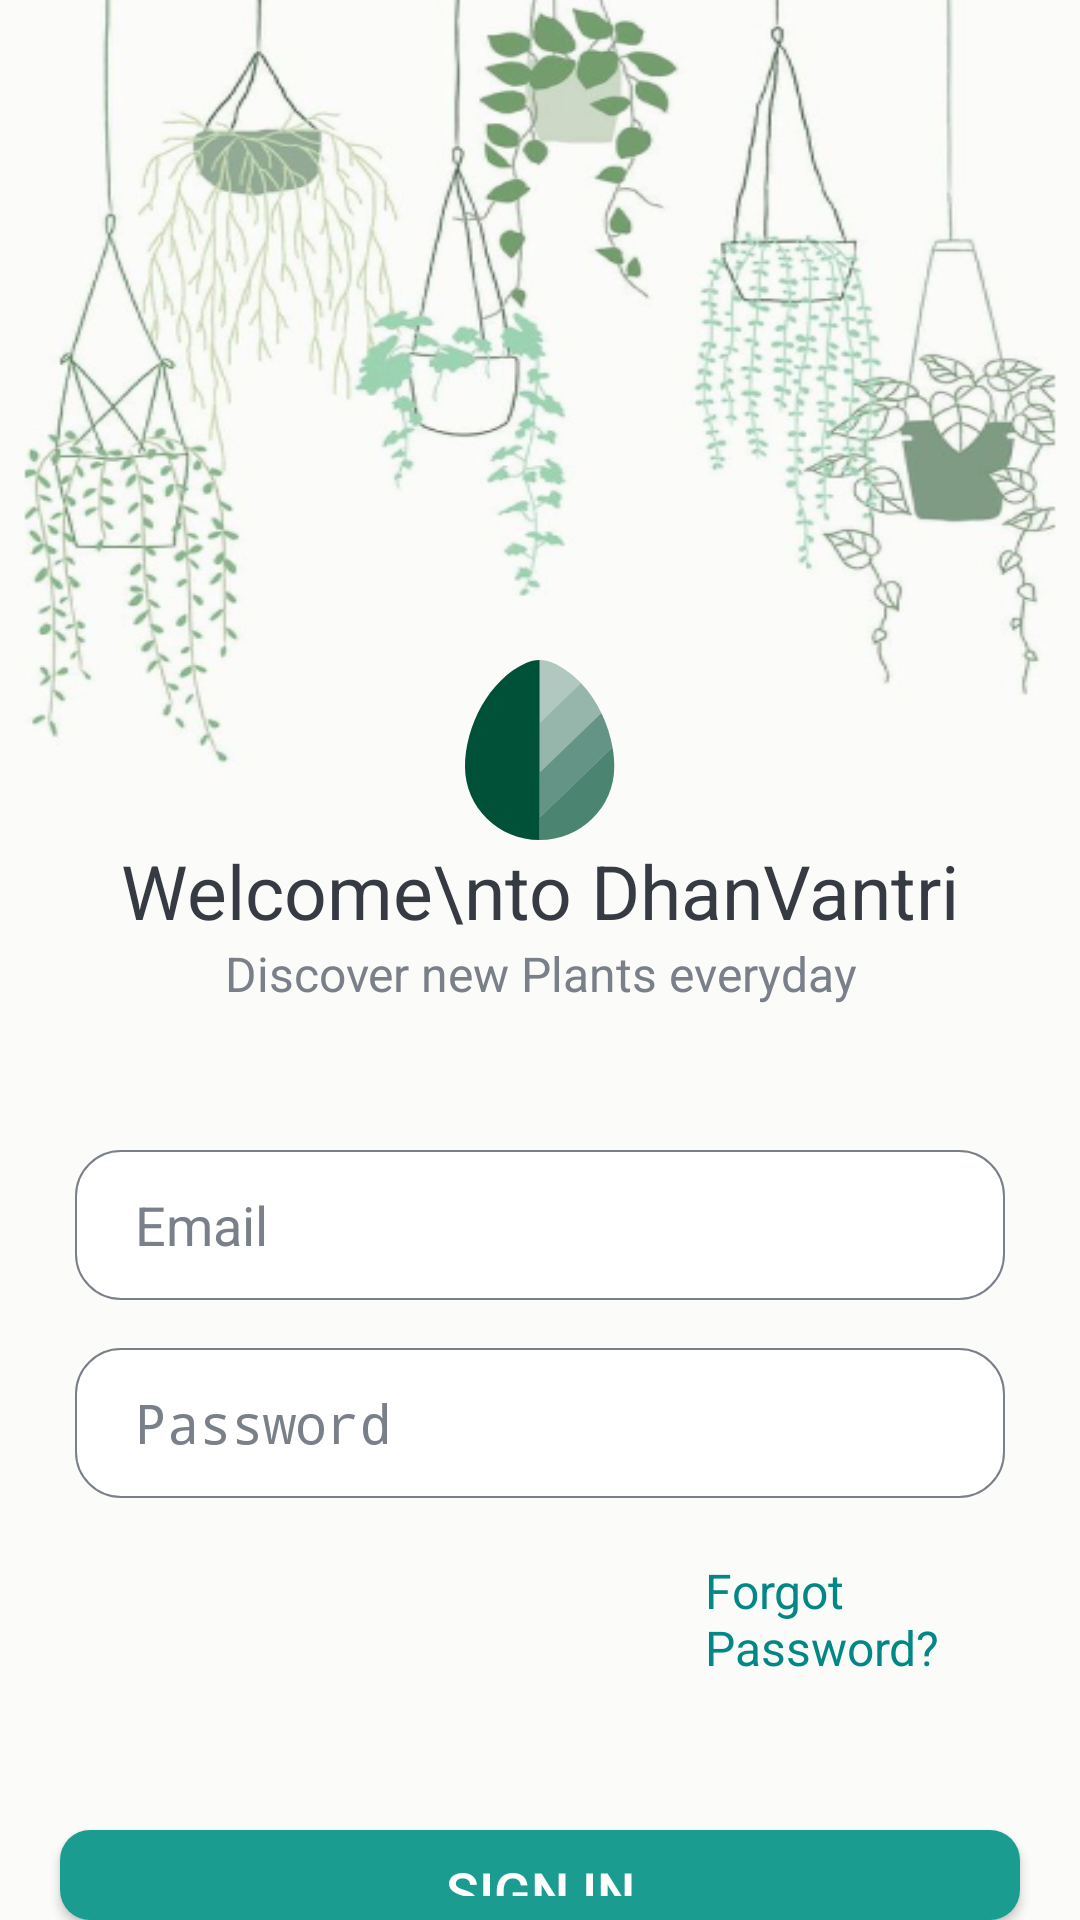

Write the Android layout XML for this screen, with the resource values it uses.
<!-- AndroidManifest.xml: application theme Theme.PlantImageRecognitionUsingML -->
<!-- res/layout/activity_user_authorisation.xml -->
<?xml version="1.0" encoding="utf-8"?>
<LinearLayout xmlns:android="http://schemas.android.com/apk/res/android"
    xmlns:app="http://schemas.android.com/apk/res-auto"
    xmlns:tools="http://schemas.android.com/tools"
    android:layout_width="match_parent"
    android:layout_height="match_parent"
    android:background="@drawable/hangingpage"
    android:orientation="horizontal"
    android:gravity="center_horizontal"
    tools:context=".UserAuthorisation">

    <LinearLayout
        android:layout_width="match_parent"
        android:layout_height="match_parent"
        android:orientation="vertical"
        android:layout_gravity="center"
        >

        <View
            android:id="@+id/introScreen4"
            android:layout_width="50dp"
            android:layout_height="60dp"
            android:background="@drawable/singleleaf"
            android:layout_gravity="center"
            android:layout_marginTop="220dp"
            />

        <TextView
            android:id="@+id/tv"
            android:layout_width="match_parent"
            android:layout_height="wrap_content"
            android:text="Welcome\nto DhanVantri"
            android:textAlignment="center"
            android:textSize="25sp"
            android:textColor="@color/primary_text_color"
            />

        <TextView
            android:layout_width="match_parent"
            android:layout_height="wrap_content"
            android:text="Discover new Plants everyday"
            android:textAlignment="center"
            android:textSize="16sp"
            android:textColor="@color/secondary_text_color"/>





















        <LinearLayout
            android:layout_width="match_parent"
            android:layout_height="wrap_content"
            android:orientation="vertical"
            android:layout_marginTop="32dp"
            android:layout_gravity="center_horizontal">

            <EditText
                android:id="@+id/email"
                android:layout_width="match_parent"
                android:layout_height="50dp"
                android:hint="Email"
                android:textColorHint="@color/secondary_text_color"
                android:background="@drawable/customedittext"
                android:inputType="textEmailAddress"
                android:layout_marginTop="16dp"
                android:layout_marginLeft="25dp"
                android:layout_marginRight="25dp"
                android:paddingLeft="20dp"
                android:paddingRight="20dp"
                android:textColor="@color/primary_text_color"/>

            <RelativeLayout
                android:layout_width="match_parent"
                android:layout_height="wrap_content"
                android:orientation="horizontal"
                android:layout_marginTop="16dp"
                android:layout_marginLeft="25dp"
                android:layout_marginRight="25dp"
                >

                <EditText
                    android:id="@+id/password"
                    android:layout_width="match_parent"
                    android:layout_height="50dp"
                    android:layout_weight="1"
                    android:hint="Password"
                    android:textColorHint="@color/secondary_text_color"
                    android:background="@drawable/customedittext"
                    android:inputType="textPassword"
                    android:paddingLeft="20dp"
                    android:paddingRight="20dp"
                    android:textColor="@color/primary_text_color"/>

                <ImageView
                    android:id="@+id/iv_show_password"
                    android:layout_width="50dp"
                    android:layout_height="50dp"
                    android:padding="12dp"
                    android:src="@drawable/ic_eye"
                    android:layout_alignParentRight="true"/>

            </RelativeLayout>

            <TextView
                android:id="@+id/tv_forgot_pswrd"
                android:layout_width="wrap_content"
                android:layout_height="wrap_content"
                android:text="Forgot Password?"
                android:textSize="16sp"
                android:layout_marginLeft="235dp"
                android:layout_marginTop="20dp"
                android:textColor="@color/colorAccent"
                android:clickable="true"
                android:onClick="forgotPassword"/>


            <Button
                android:id="@+id/btn_sign_in"
                android:layout_width="match_parent"
                android:layout_height="wrap_content"
                android:layout_gravity="center"
                android:layout_marginStart="@dimen/btn_marginStartEnd"
                android:layout_marginEnd="@dimen/btn_marginStartEnd"
                android:layout_marginTop="@dimen/intro_screen_sign_in_btn_marginTop"
                android:background="@drawable/shape_button_rounded"
                android:foreground="?attr/selectableItemBackground"
                android:gravity="center"
                android:paddingTop="@dimen/btn_paddingTopBottom"
                android:paddingBottom="@dimen/btn_paddingTopBottom"
                android:text="@string/sign_in"
                android:textColor="@android:color/white"
                android:textSize="@dimen/btn_text_size"/>

        </LinearLayout>

        <LinearLayout
            android:layout_width="wrap_content"
            android:layout_height="wrap_content"
            android:orientation="horizontal"
            android:layout_marginTop="20dp"
            android:layout_gravity="center_horizontal">

            <TextView
                android:layout_width="wrap_content"
                android:layout_height="wrap_content"
                android:text="Don't have an account?"
                android:textSize="16sp"
                android:textColor="@color/primary_text_color"/>

            <TextView
                android:id="@+id/tv_sign_up"
                android:layout_width="wrap_content"
                android:layout_height="wrap_content"
                android:text=" Sign Up"
                android:textSize="18sp"
                android:textColor="@color/colorAccent"
                android:clickable="true"/>
        </LinearLayout>









    </LinearLayout>

</LinearLayout>
<!-- resources referenced by this layout -->
<resources>
  <color name="colorAccent">#FF018786</color>
  <color name="primary_text_color">#363A43</color>
  <color name="secondary_text_color">#7A8089</color>
  <dimen name="btn_marginStartEnd">20dp</dimen>
  <dimen name="btn_paddingTopBottom">8dp</dimen>
  <dimen name="btn_text_size">18sp</dimen>
  <dimen name="intro_screen_sign_in_btn_marginTop">50dp</dimen>
  <!-- drawable customedittext (drawable) -->
  <?xml version="1.0" encoding="utf-8"?>
  <selector xmlns:android="http://schemas.android.com/apk/res/android">
  
      <item>
          <shape android:shape="rectangle">
          <solid android:color="@color/white" />
          <corners android:radius="15dp" />
          <stroke
              android:width="0.5dp"
              android:color="@color/secondary_text_color" />
      </shape>
      </item>
  
  
  
  
  
  
  
  </selector>
  <!-- drawable hangingpage: png bitmap (drawable, 162845 bytes) -->
  <!-- drawable shape_button_rounded (drawable) -->
  <?xml version="1.0" encoding="utf-8"?>
  <shape xmlns:android="http://schemas.android.com/apk/res/android"
      android:shape="rectangle">
  
  
      <solid android:color="#1A9C90" />
      <corners android:radius="10dp" />
  </shape>
  <!-- drawable singleleaf (drawable) -->
  <vector xmlns:android="http://schemas.android.com/apk/res/android"
      android:width="41dp"
      android:height="51dp"
      android:viewportWidth="41"
      android:viewportHeight="51">
    <path
        android:pathData="M20.4,51C9.134,51 0,41.703 0,30.235C0,18.857 6.51,5.577 16.669,0.831C17.837,0.284 19.111,0.001 20.4,0V51Z"
        android:fillColor="#005138"
        android:fillType="evenOdd"/>
    <path
        android:pathData="M24.131,0.831C22.963,0.284 21.689,0.001 20.4,0V17.85L31.701,6.548C29.501,4.134 26.958,2.152 24.128,0.831H24.131Z"
        android:strokeAlpha="0.3"
        android:fillColor="#005138"
        android:fillAlpha="0.3"/>
    <path
        android:pathData="M20.4,17.85V31.875L37.266,15.009C35.807,11.898 33.93,8.999 31.701,6.548L20.4,17.85Z"
        android:strokeAlpha="0.4"
        android:fillColor="#005138"
        android:fillAlpha="0.4"/>
    <path
        android:pathData="M20.4,44.626L40.318,24.708C39.738,21.353 38.712,18.092 37.266,15.01L20.4,31.876V44.626Z"
        android:strokeAlpha="0.6"
        android:fillColor="#005138"
        android:fillAlpha="0.6"/>
    <path
        android:pathData="M40.318,24.707L20.4,44.625V51C31.666,51 40.8,41.703 40.8,30.235C40.8,28.425 40.637,26.569 40.318,24.707Z"
        android:strokeAlpha="0.7"
        android:fillColor="#005138"
        android:fillAlpha="0.7"/>
  </vector>
  <string name="sign_in">SIGN IN</string>
  <style name="Theme.PlantImageRecognitionUsingML" parent="Theme.AppCompat.DayNight.DarkActionBar">
          
          <item name="colorPrimary">@color/purple_500</item>
          <item name="colorPrimaryVariant">@color/purple_700</item>
          <item name="colorOnPrimary">@color/white</item>
          
          <item name="colorSecondary">@color/teal_200</item>
          <item name="colorSecondaryVariant">@color/teal_700</item>
          <item name="colorOnSecondary">@color/black</item>
          
          <item name="android:statusBarColor">?attr/colorPrimaryVariant</item>
          
  
      </style>
  <color name="white">#FFFFFFFF</color>
  <color name="purple_500">#FF6200EE</color>
  <color name="purple_700">#FF3700B3</color>
  <color name="teal_200">#FF03DAC5</color>
  <color name="teal_700">#FF018786</color>
  <color name="black">#FF000000</color>
</resources>
